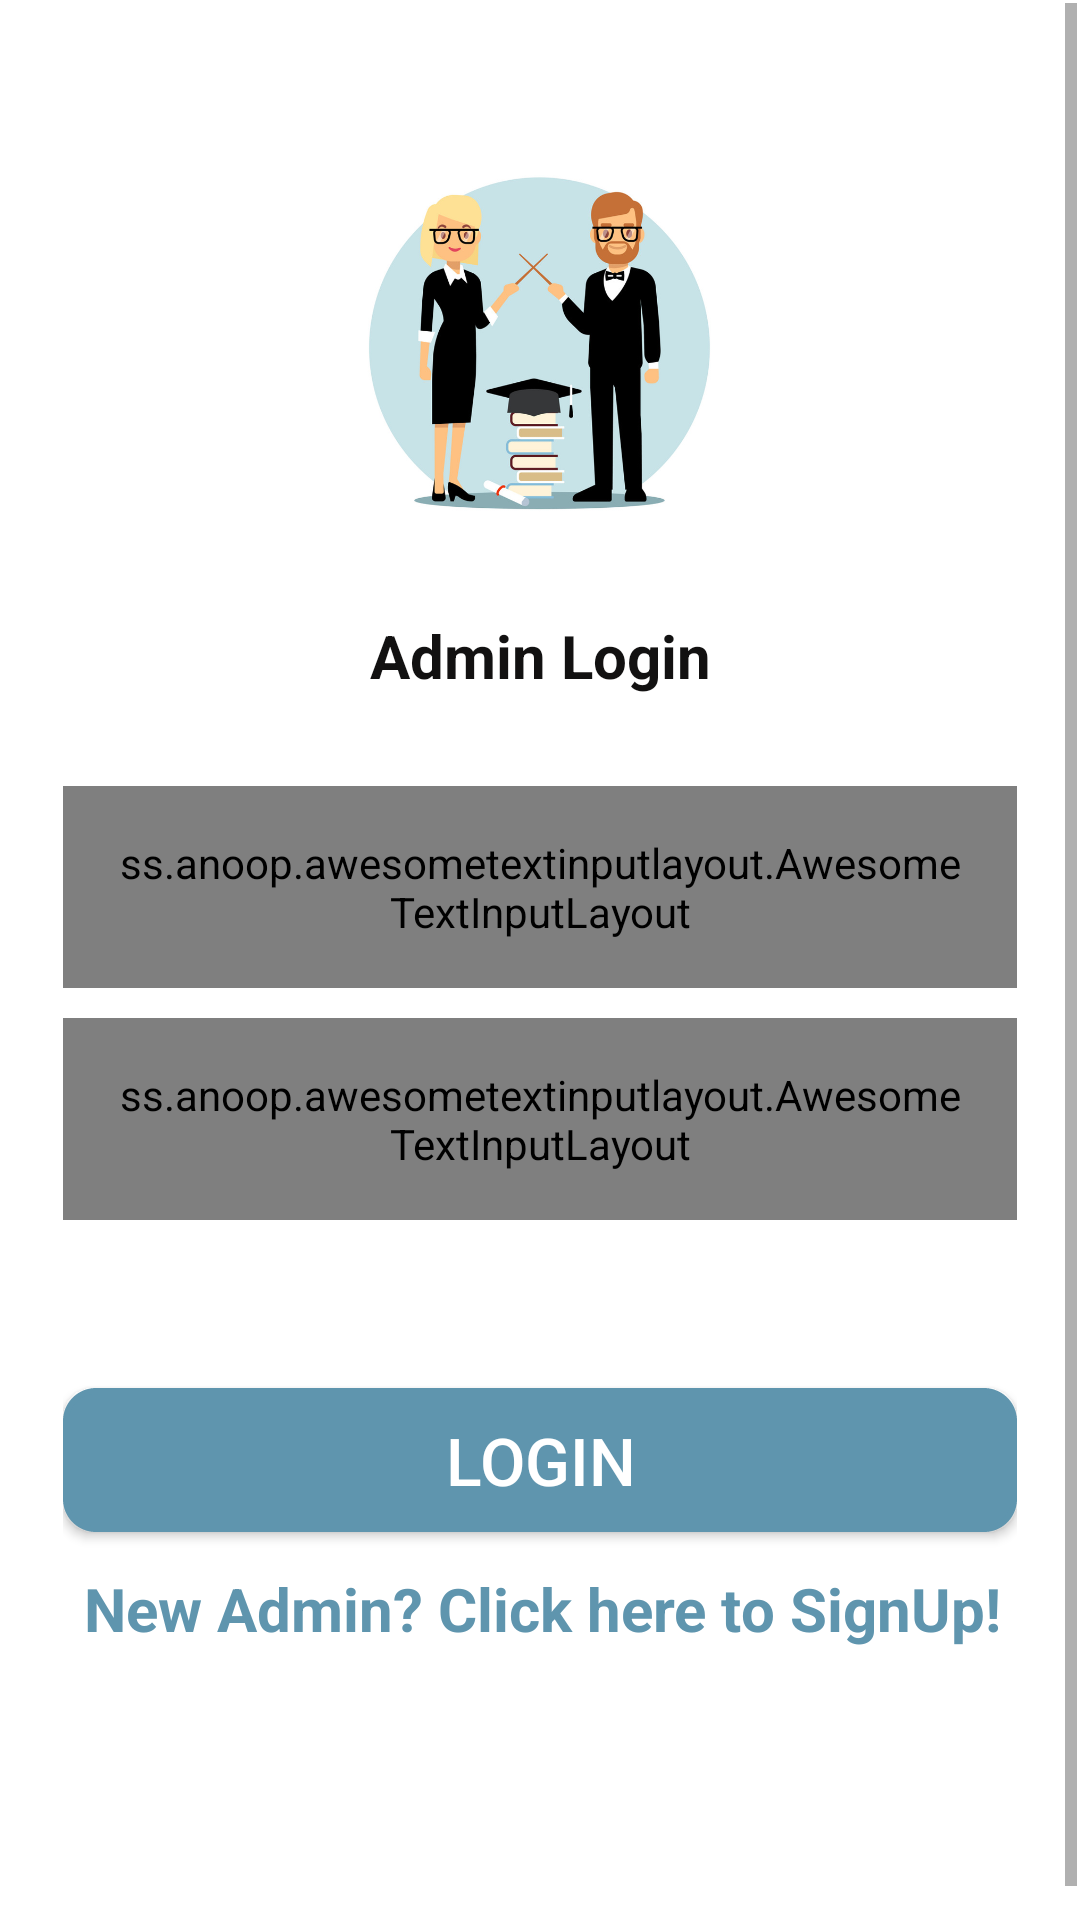

Reconstruct the res/layout file that produces this screen, plus the resources it refers to.
<!-- AndroidManifest.xml: application theme Theme.Fee_Management -->
<!-- res/layout/activity_admin_login.xml -->
<?xml version="1.0" encoding="utf-8"?>
<ScrollView xmlns:android="http://schemas.android.com/apk/res/android"
    xmlns:app="http://schemas.android.com/apk/res-auto"
    xmlns:tools="http://schemas.android.com/tools"
    android:layout_width="match_parent"
    android:layout_height="match_parent"
    android:padding="1dp"
    android:background="@color/white"
    tools:context="com.example.fee_management.Admin.Admin.Admin_Login">
    <androidx.constraintlayout.widget.ConstraintLayout
        android:layout_width="match_parent"
        android:layout_height="match_parent"
        android:padding="20sp" >

        <ImageView
            android:id="@+id/ivStudent"
            android:layout_width="120dp"
            android:layout_height="150dp"
            android:layout_gravity="center_horizontal"
            android:layout_marginTop="20dp"
            app:layout_constraintEnd_toEndOf="parent"
            app:layout_constraintHorizontal_bias="0.5"
            app:layout_constraintStart_toStartOf="parent"
            app:layout_constraintTop_toTopOf="parent"
            android:src="@drawable/admin_logo" />

        <ss.anoop.awesometextinputlayout.AwesomeTextInputLayout
            android:id="@+id/et_admin_email"
            android:layout_width="match_parent"
            android:layout_height="wrap_content"
            android:layout_marginTop="30dp"
            android:padding="16dp"
            app:borderColor="#409598"
            app:borderWidth="2dp"
            app:cornerRadius="8dp"
            app:layout_constraintTop_toBottomOf="@+id/textView">

            <EditText
                android:id="@+id/et_email"
                android:layout_width="match_parent"
                android:layout_height="wrap_content"
                android:hint="Email"
                android:textColorHint="#409598"
                android:textColor="@color/black"
                android:inputType="textEmailAddress" />

        </ss.anoop.awesometextinputlayout.AwesomeTextInputLayout>

        <ss.anoop.awesometextinputlayout.AwesomeTextInputLayout
            android:id="@+id/et_admin_password"
            android:layout_width="match_parent"
            android:layout_height="wrap_content"
            android:layout_marginTop="10dp"
            android:padding="16dp"
            app:borderColor="#409598"
            app:borderWidth="2dp"
            app:cornerRadius="8dp"
            app:layout_constraintTop_toBottomOf="@+id/et_admin_email"
            tools:layout_editor_absoluteX="20dp">

            <EditText
                android:id="@+id/et_password"
                android:layout_width="match_parent"
                android:layout_height="wrap_content"
                android:ems="10"
                android:hint="Password"
                android:textColorHint="#409598"
                android:textColor="@color/black"
                android:inputType="textPassword" />

        </ss.anoop.awesometextinputlayout.AwesomeTextInputLayout>

        <Button
            android:id="@+id/btn_admin_login"
            android:layout_width="match_parent"
            android:layout_height="wrap_content"
            android:layout_marginTop="56dp"
            android:background="@drawable/button"
            android:text="Login"
            android:textColor="@color/white"
            android:textSize="22sp"
            app:layout_constraintTop_toBottomOf="@+id/et_admin_password"
            tools:layout_editor_absoluteX="20dp" />

        <TextView
            android:id="@+id/textView"
            android:layout_width="wrap_content"
            android:layout_height="wrap_content"
            android:layout_marginTop="14dp"
            android:text="Admin Login"
            android:textSize="20sp"
            android:textColor="#121111"
            android:textStyle="bold"
            app:layout_constraintEnd_toEndOf="parent"
            app:layout_constraintHorizontal_bias="0.5"
            app:layout_constraintStart_toStartOf="parent"
            app:layout_constraintTop_toBottomOf="@+id/ivStudent" />

        <ProgressBar
            android:id="@+id/login_progressbar"
            style="?android:attr/progressBarStyle"
            android:layout_width="73dp"
            android:layout_height="64dp"
            android:layout_marginTop="56dp"
            android:visibility="invisible"
            app:layout_constraintEnd_toEndOf="parent"
            app:layout_constraintStart_toStartOf="parent"
            app:layout_constraintTop_toBottomOf="@+id/btn_admin_login" />

        <TextView
            android:id="@+id/tv_signup"
            android:layout_width="wrap_content"
            android:layout_height="wrap_content"
            android:layout_marginTop="12dp"
            android:text="New Admin? Click here to SignUp!"
            android:textColor="#5F95AE"
            android:textSize="20sp"
            android:textStyle="bold"
            app:layout_constraintEnd_toEndOf="parent"
            app:layout_constraintHorizontal_bias="0.56"
            app:layout_constraintStart_toStartOf="parent"
            app:layout_constraintTop_toBottomOf="@+id/btn_admin_login" />

    </androidx.constraintlayout.widget.ConstraintLayout>


</ScrollView>
<!-- resources referenced by this layout -->
<resources>
  <!-- drawable admin_logo: png bitmap (drawable, 210809 bytes) -->
  <!-- drawable button (drawable) -->
  <?xml version="1.0" encoding="utf-8"?>
  <shape xmlns:android="http://schemas.android.com/apk/res/android">
  
      <solid android:color="#5F95AE"/>
      <padding android:bottom="5dp" android:left="5dp" android:right="5dp" android:top="5dp"/>
      <stroke android:width="2dp" android:dashWidth="1dp" android:color="#5F95AE"/>
      <corners android:radius="10dp" />
  
  </shape>
  <style name="Theme.Fee_Management" parent="Theme.AppCompat.DayNight.NoActionBar">
          
          <item name="colorPrimary">@color/purple_500</item>
          <item name="colorPrimaryVariant">#D2D0D6</item>
          <item name="colorOnPrimary">@color/white</item>
          
          <item name="colorSecondary">@color/teal_200</item>
          <item name="colorSecondaryVariant">@color/teal_700</item>
          <item name="colorOnSecondary">@color/black</item>
          
          <item name="android:statusBarColor" tools:targetApi="l">@android:color/transparent</item>
          
      </style>
  <!-- not gathered from this repository: default colours our renderer supplied (Android Studio template values) -->
  <color name="purple_500">#FF6200EE</color>
  <color name="teal_200">#FF03DAC5</color>
  <color name="teal_700">#FF018786</color>
  <color name="black">#FF000000</color>
  <color name="white">#FFFFFFFF</color>
</resources>
